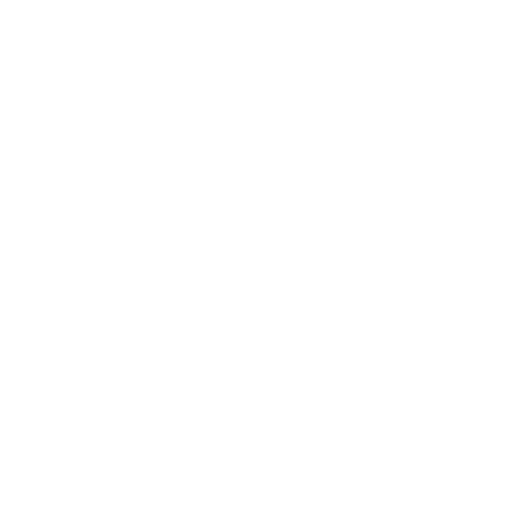
t = 0.00 s
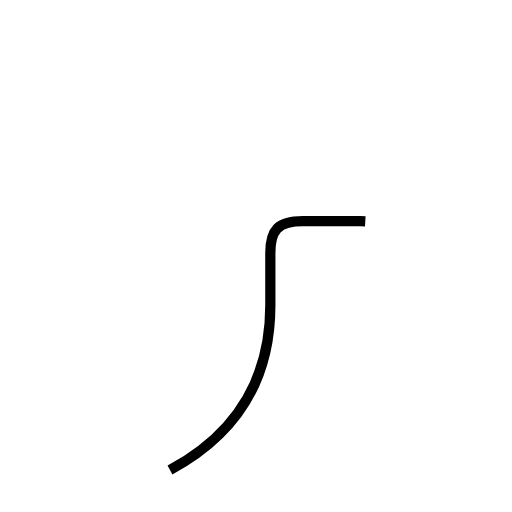
t = 1.09 s
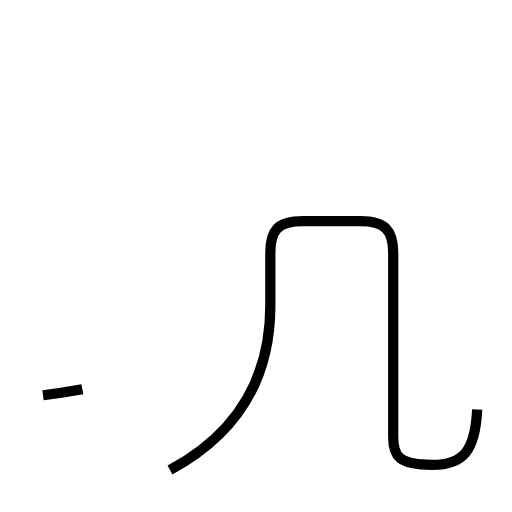
t = 2.29 s
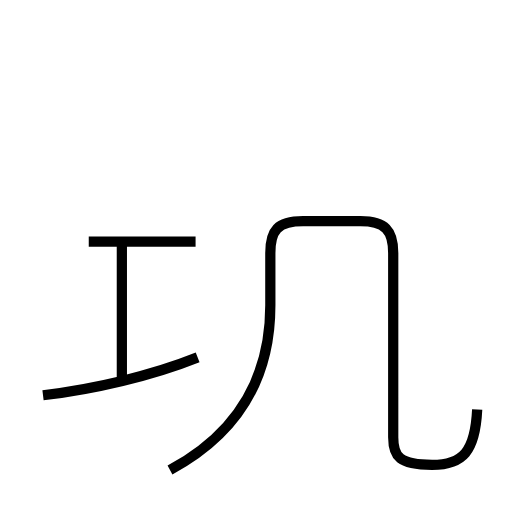
t = 3.37 s
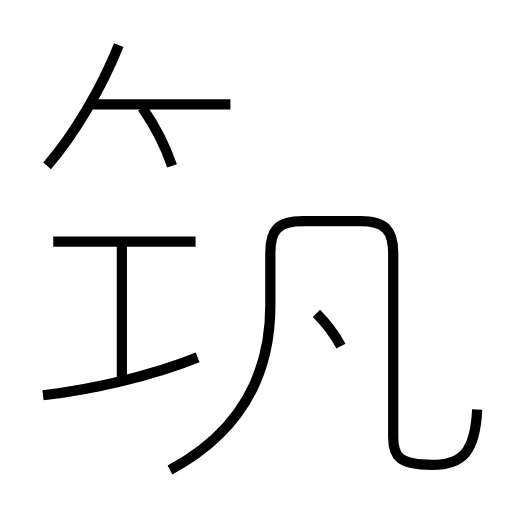
t = 4.60 s
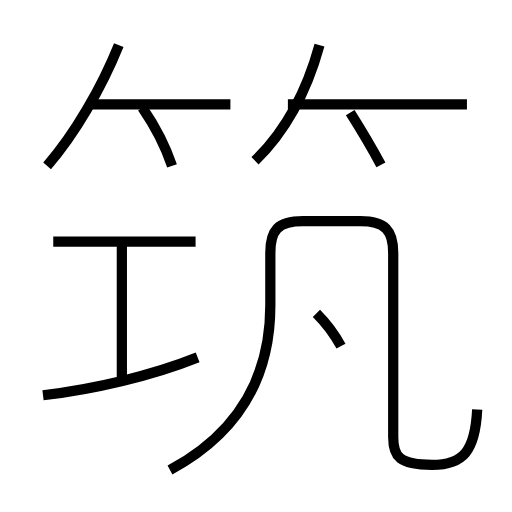
t = 5.70 s

The animated SVG that drew these frames (rendered in a browser with its animation timeline set to each time). Animation: 11 SMIL elements (animate=11); one cycle of 5.70 s.

<?xml version='1.0' encoding='utf-8'?>
<svg viewBox="0.0 -6.0 50.0 50.0" version="1.1" xmlns="http://www.w3.org/2000/svg"><rect x="-1000" y="-1000" width="2000" height="2000" stroke="white" fill="white" /><g style="fill:none;stroke:#000000;stroke-width:1"><path d="M 16.6 1.9 C 23.1 -1.6 26.4 -6.9 26.4 -14.2 L 26.4 -19.3 C 26.4 -21.5 27.1 -22.4 29.6 -22.4 L 35.2 -22.4 C 37.6 -22.4 38.4 -21.5 38.4 -19.3 L 38.4 -1.3 C 38.4 0.6 39.0 1.4 42.2 1.4 C 45.2 1.4 46.4 0.1 46.6 -4.0 " transform="translate(0.0 38.0)" stroke-dasharray="72.57957737089924" stroke-dashoffset="72.57957737089924"><animate attributeName="stroke-dashoffset" from="72.57957737089924" to="0" dur="2.1773873211269774s" begin="0s" fill="freeze" /></path><path d="M 4.2 -5.4 C 9.2 -6.0 14.8 -7.3 19.3 -9.1 " transform="translate(0.0 38.0)" stroke-dasharray="15.587427934331867" stroke-dashoffset="15.587427934331867"><animate attributeName="stroke-dashoffset" from="15.587427934331867" to="0" dur="0.46762283802995597s" begin="2.1773873211269774s" fill="freeze" /></path><path d="M 11.9 -6.5 L 11.9 -20.1 " transform="translate(0.0 38.0)" stroke-dasharray="13.600000000000001" stroke-dashoffset="13.600000000000001"><animate attributeName="stroke-dashoffset" from="13.600000000000001" to="0" dur="0.40800000000000003s" begin="2.6450101591569335s" fill="freeze" /></path><path d="M 19.1 -20.4 L 5.2 -20.4 " transform="translate(0.0 38.0)" stroke-dasharray="13.900000000000002" stroke-dashoffset="13.900000000000002"><animate attributeName="stroke-dashoffset" from="13.900000000000002" to="0" dur="0.41700000000000004s" begin="3.0530101591569334s" fill="freeze" /></path><path d="M 33.3 -10.2 C 32.7 -11.3 31.8 -12.5 30.9 -13.4 " transform="translate(0.0 38.0)" stroke-dasharray="4.012432958990752" stroke-dashoffset="4.012432958990752"><animate attributeName="stroke-dashoffset" from="4.012432958990752" to="0" dur="0.12037298876972256s" begin="3.4700101591569332s" fill="freeze" /></path><path d="M 4.6 -27.8 C 7.3 -30.9 9.9 -35.4 11.6 -39.6 " transform="translate(0.0 38.0)" stroke-dasharray="13.776873515779489" stroke-dashoffset="13.776873515779489"><animate attributeName="stroke-dashoffset" from="13.776873515779489" to="0" dur="0.41330620547338465s" begin="3.590383147926656s" fill="freeze" /></path><path d="M 16.8 -27.8 C 16.1 -29.9 15.2 -31.6 13.9 -33.5 " transform="translate(0.0 38.0)" stroke-dasharray="6.417807256161569" stroke-dashoffset="6.417807256161569"><animate attributeName="stroke-dashoffset" from="6.417807256161569" to="0" dur="0.19253421768484708s" begin="4.00368935340004s" fill="freeze" /></path><path d="M 22.5 -33.8 L 9.0 -33.8 " transform="translate(0.0 38.0)" stroke-dasharray="13.5" stroke-dashoffset="13.5"><animate attributeName="stroke-dashoffset" from="13.5" to="0" dur="0.40499999999999997s" begin="4.196223571084888s" fill="freeze" /></path><path d="M 24.9 -28.3 C 28.1 -31.4 30.1 -35.6 31.2 -39.6 " transform="translate(0.0 38.0)" stroke-dasharray="13.089090132762381" stroke-dashoffset="13.089090132762381"><animate attributeName="stroke-dashoffset" from="13.089090132762381" to="0" dur="0.3926727039828714s" begin="4.601223571084888s" fill="freeze" /></path><path d="M 37.2 -27.9 C 36.5 -29.2 35.4 -31.1 34.2 -33.0 " transform="translate(0.0 38.0)" stroke-dasharray="5.917981142224653" stroke-dashoffset="5.917981142224653"><animate attributeName="stroke-dashoffset" from="5.917981142224653" to="0" dur="0.17753943426673957s" begin="4.993896275067759s" fill="freeze" /></path><path d="M 45.6 -33.8 L 28.1 -33.8" transform="translate(0.0 38.0)" stroke-dasharray="17.5" stroke-dashoffset="17.5"><animate attributeName="stroke-dashoffset" from="17.5" to="0" dur="0.525s" begin="5.1714357093344985s" fill="freeze" /></path></g></svg>
